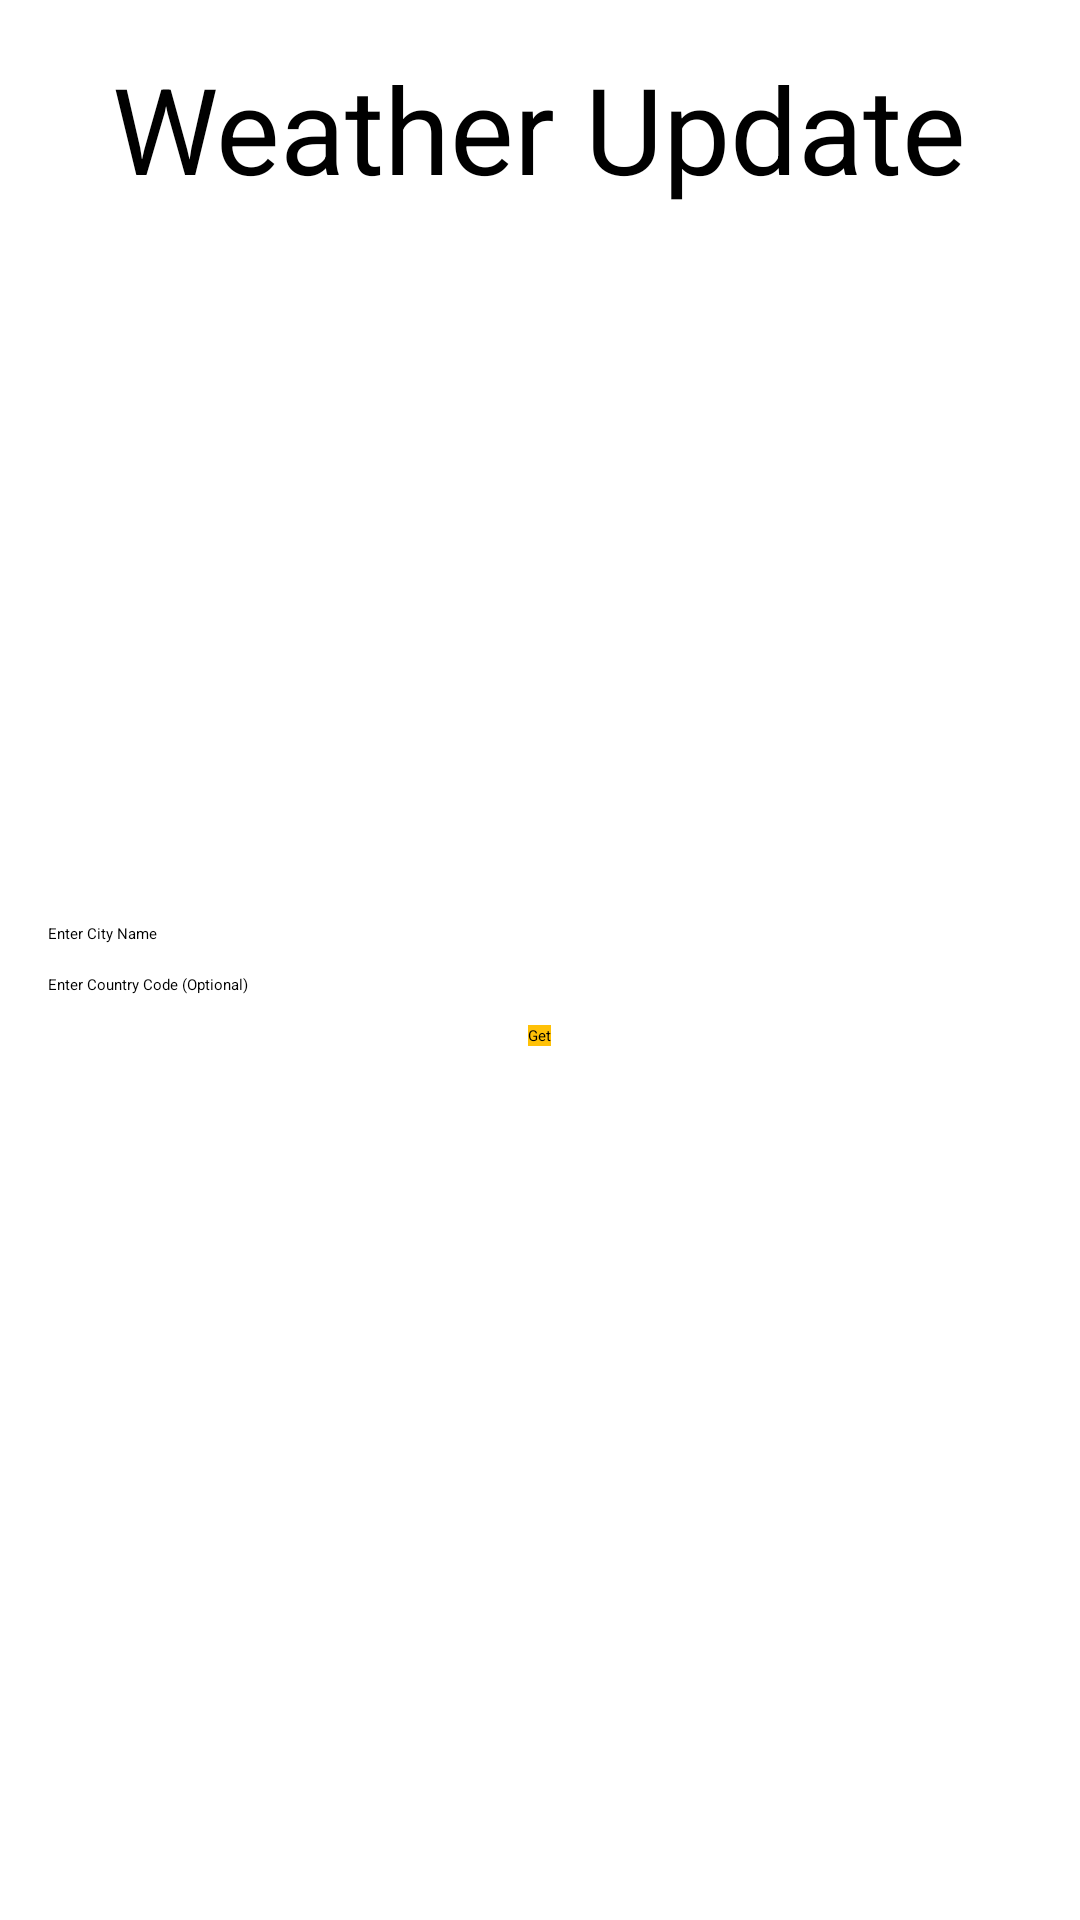

Here is an Android app screen rendered from its layout file. Give the layout XML and the strings, colors and styles it references.
<!-- AndroidManifest.xml: application theme Theme.TravelHack -->
<!-- res/layout/activity_weather.xml -->
<?xml version="1.0" encoding="utf-8"?>
<LinearLayout xmlns:android="http://schemas.android.com/apk/res/android"
    android:layout_width="match_parent"
    android:layout_height="match_parent"
    android:orientation="vertical"
    android:padding="16dp">

    <RelativeLayout
        android:layout_width="match_parent"
        android:layout_height="?actionBarSize"
        >
        <ImageView
            android:id="@+id/arrowImg"
            android:layout_width="wrap_content"
            android:layout_height="wrap_content"
            android:src="@drawable/bottom_arrow"
            android:padding="15dp"
            android:layout_centerVertical="true"
            android:rotation="180"
            />
        <ImageView
            android:layout_width="wrap_content"
            android:layout_height="wrap_content"
            android:src="@drawable/top_search"
            android:padding="15dp"
            android:layout_centerVertical="true"
            android:layout_alignParentRight="true"

            />

    </RelativeLayout>

    <TextView
        android:layout_width="wrap_content"
        android:layout_height="wrap_content"
        android:layout_gravity="center"
        android:textSize="40sp"
        android:text="Weather Update"/>

    <LinearLayout
        android:layout_width="match_parent"
        android:layout_height="match_parent"
        android:gravity="center"
        android:orientation="vertical">
        <EditText
            android:layout_width="match_parent"
            android:layout_height="wrap_content"
            android:id="@+id/etCity"
            android:layout_marginBottom="10dp"
            android:ems="10"
            android:hint="Enter City Name"
            android:inputType="textPersonName"/>

        <EditText
            android:layout_width="match_parent"
            android:layout_height="wrap_content"
            android:id="@+id/etCountry"
            android:layout_marginBottom="10dp"
            android:ems="10"
            android:hint="Enter Country Code (Optional)"
            android:inputType="textPersonName"/>

        <Button
            android:layout_width="wrap_content"
            android:layout_height="wrap_content"
            android:id="@+id/btnGet"
            android:layout_marginBottom="10dp"
            android:background="#FFC107"
            android:onClick="getWeatherDetails"
            android:text="Get"/>

            <TextView
                android:layout_width="match_parent"
                android:layout_height="wrap_content"
                android:id="@+id/tvResult"
                android:textSize="20sp"/>

    </LinearLayout>

</LinearLayout>
<!-- resources referenced by this layout -->
<resources>

</resources>
